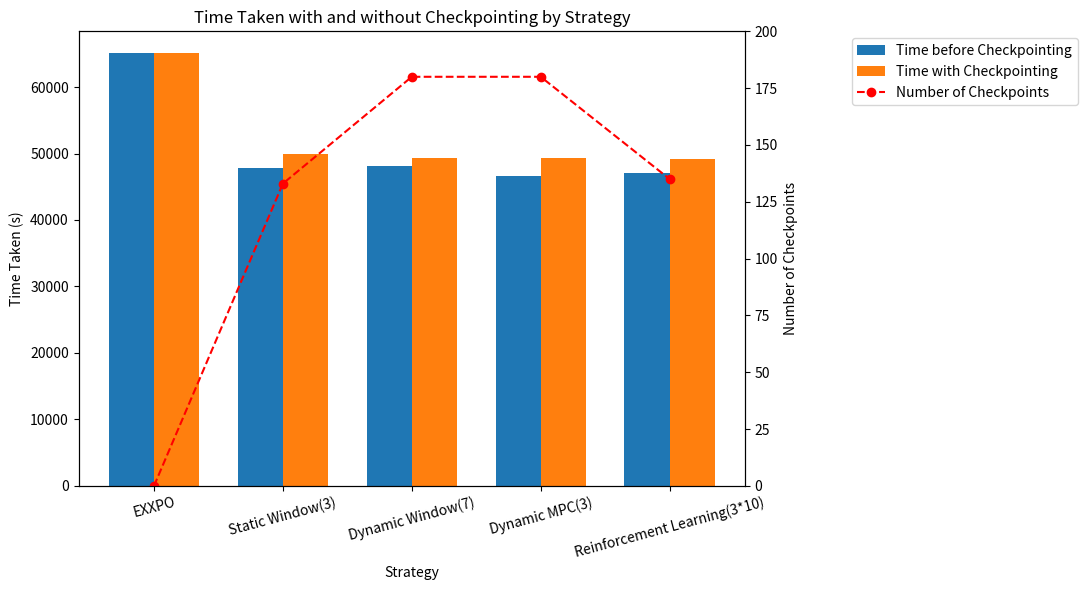

Write Python code to recreate this figure.
import pandas as pd
import matplotlib.pyplot as plt
import numpy as np

# Assuming the data is loaded into a pandas DataFrame
data = pd.DataFrame({
    'Strategy': [
        "EXXPO",
        "Static Window(3)",
        "Dynamic Window(7)",
        "Dynamic MPC(3)",
        "Reinforcement Learning(3*10)"
    ],
    'Time taken before checkpointing': [
        65126.48344,
        47880.17876,
        48107.22213,
        46631.26754,
        47133.03209
    ],
    'Time taken with checkpointing': [
        65126.48344,
        49875.17876,
        49331.26754,
        49331.26754,
        49158.03209
    ],
    'Number of Checkpoints': [0, 133, 180, 180, 135]
})

# Extracting columns
strategy = data['Strategy']
time_before_checkpointing = data['Time taken before checkpointing']
time_with_checkpointing = data['Time taken with checkpointing']
num_checkpoints = data['Number of Checkpoints']

# Position of bars
x = np.arange(len(strategy))

# Create the figure and axes
fig, ax1 = plt.subplots(figsize=(10, 6))

# Bar width
bar_width = 0.35

# Creating bars for time taken before and after checkpointing
bar1 = ax1.bar(x - bar_width / 2, time_before_checkpointing, bar_width, label='Time before Checkpointing')
bar2 = ax1.bar(x + bar_width / 2, time_with_checkpointing, bar_width, label='Time with Checkpointing')

# Setting labels and title
ax1.set_xlabel('Strategy')
ax1.set_ylabel('Time Taken (s)')
ax1.set_title('Time Taken with and without Checkpointing by Strategy')
ax1.set_xticks(x)
ax1.set_xticklabels(strategy, rotation=15)

# Creating a secondary y-axis for the number of checkpoints
ax2 = ax1.twinx()
ax2.set_ylabel('Number of Checkpoints')
ax2.set_ylim(0, 200)  # Setting the maximum value for the y-axis to 200
line = ax2.plot(x, num_checkpoints, 'r--', marker='o', label='Number of Checkpoints')

# Combining the labels for the legend
bars_labels = [bar1, bar2]
lines_labels = [line[0]]
all_labels = bars_labels + lines_labels
labels = [l.get_label() for l in all_labels]
ax1.legend(all_labels, labels, loc='upper left', bbox_to_anchor=(1.15, 1), ncol=1)

# Adjusting layout
fig.tight_layout()
plt.subplots_adjust(right=0.75)

# Display the plot
plt.show()
